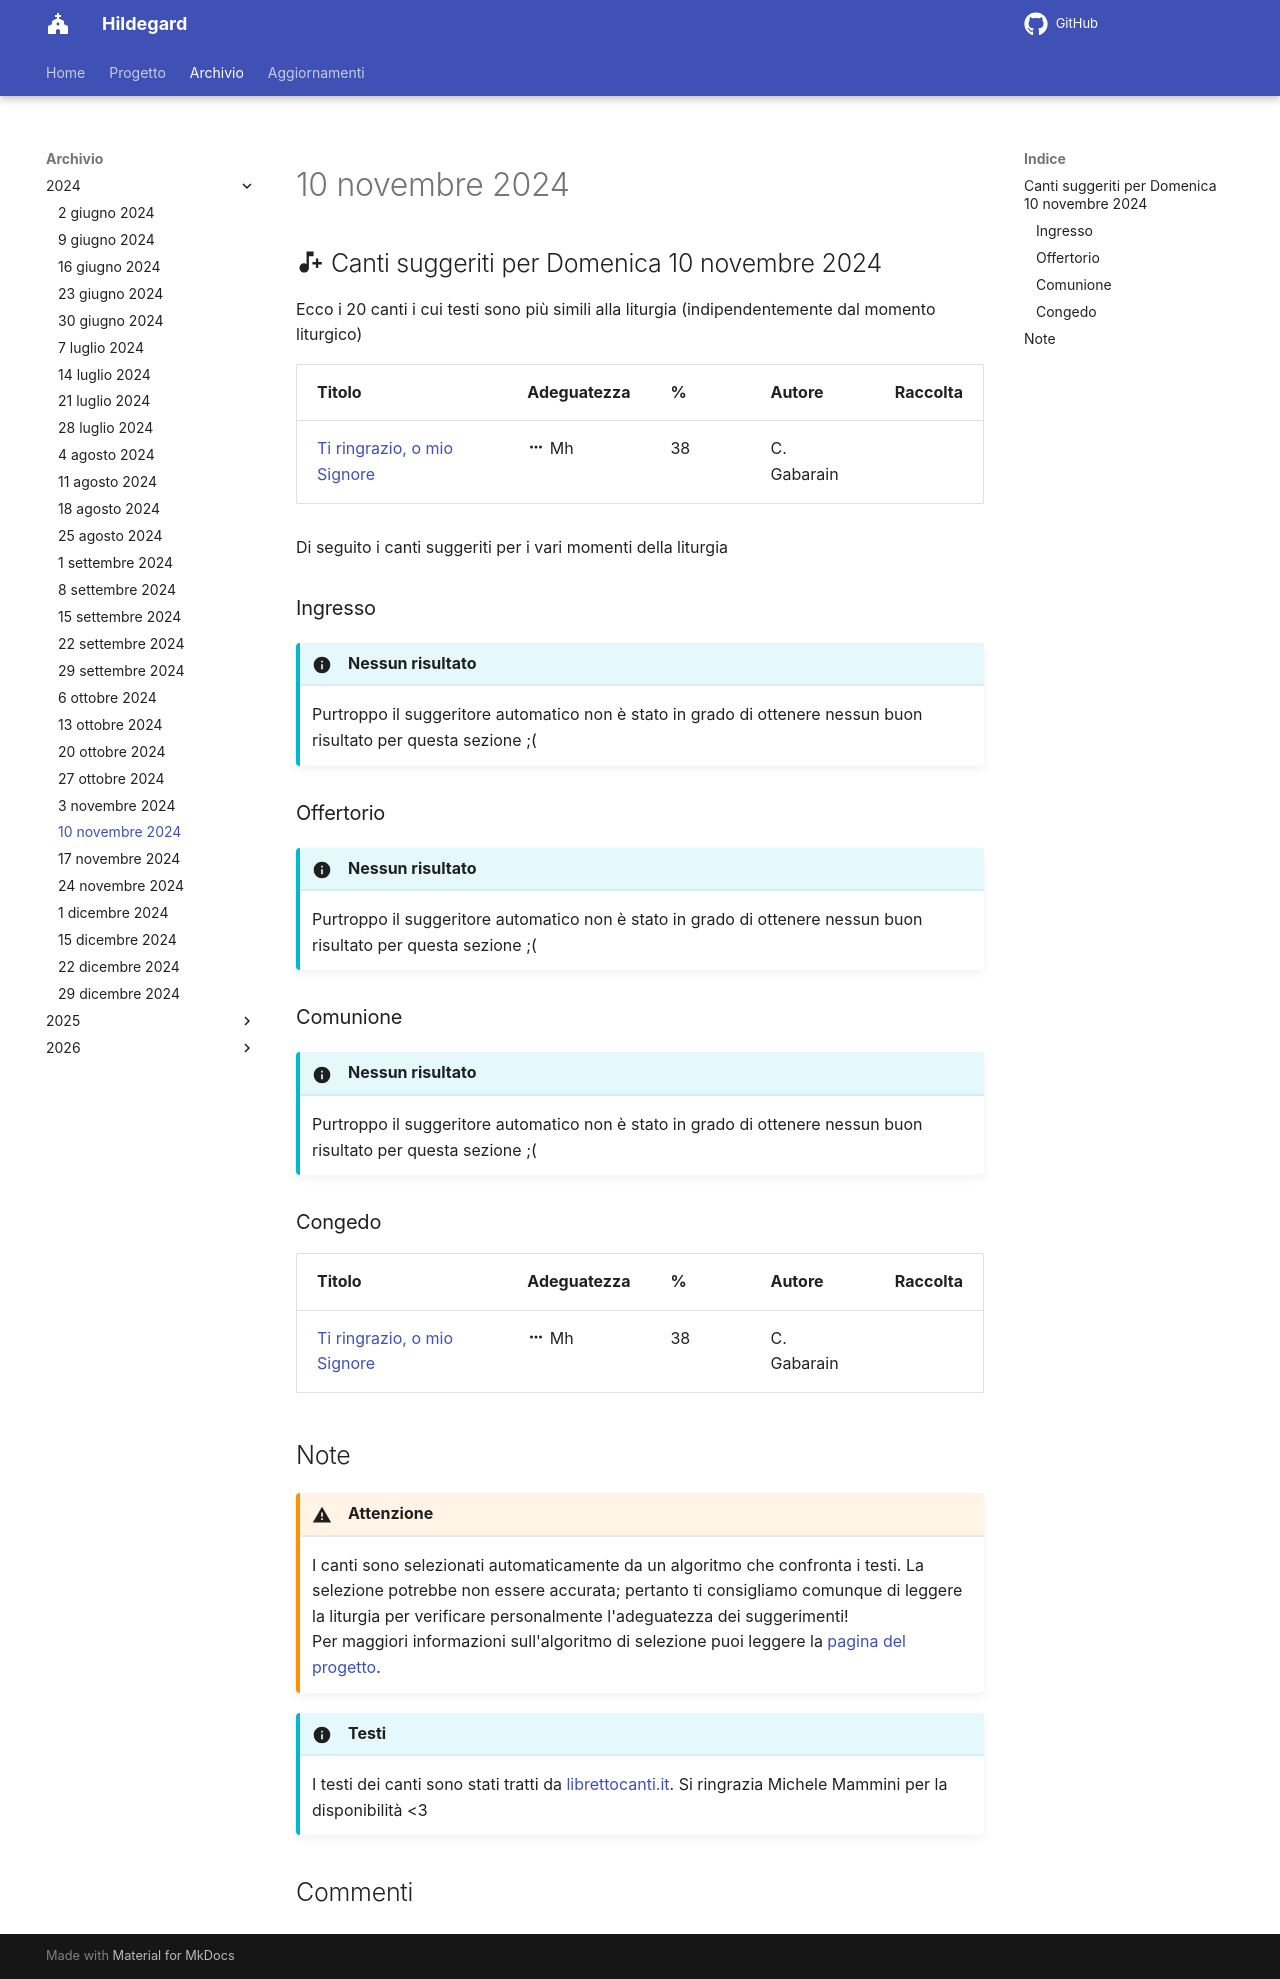

repository: dennisangemi/hildegard · page: archivio/10 novembre 2024/index.html · generator: mkdocs

## :material-music-note-plus: Canti suggeriti per Domenica 10 novembre 2024

Ecco i 20 canti i cui testi sono più simili alla liturgia (indipendentemente dal momento liturgico)

| Titolo | Adeguatezza | % | Autore | Raccolta |
| --- | --- | --- | --- | --- |
| [Ti ringrazio, o mio Signore](https://www.librettocanti.it/canto/ti-ringrazio-o-mio-signore-1713) | :material-dots-horizontal: Mh | 38 | C. Gabarain |  |

Di seguito i canti suggeriti per i vari momenti della liturgia

### Ingresso

!!! info "Nessun risultato"
    Purtroppo il suggeritore automatico non è stato in grado di ottenere nessun buon risultato per questa sezione ;(

### Offertorio

!!! info "Nessun risultato"
    Purtroppo il suggeritore automatico non è stato in grado di ottenere nessun buon risultato per questa sezione ;(

### Comunione
!!! info "Nessun risultato"
    Purtroppo il suggeritore automatico non è stato in grado di ottenere nessun buon risultato per questa sezione ;(

### Congedo
| Titolo | Adeguatezza | % | Autore | Raccolta |
| --- | --- | --- | --- | --- |
| [Ti ringrazio, o mio Signore](https://www.librettocanti.it/canto/ti-ringrazio-o-mio-signore-1713) | :material-dots-horizontal: Mh | 38 | C. Gabarain |  |

## Note
!!! warning "Attenzione"
    I canti sono selezionati automaticamente da un algoritmo che confronta i testi. La selezione potrebbe non essere accurata; pertanto ti consigliamo comunque di leggere la liturgia per verificare personalmente l'adeguatezza dei suggerimenti!<br>Per maggiori informazioni sull'algoritmo di selezione puoi leggere la [pagina del progetto](https://hildegard.it/progetto/).

!!! info "Testi"
    I testi dei canti sono stati tratti da [librettocanti.it](https://www.librettocanti.it/). Si ringrazia Michele Mammini per la disponibilità <3
